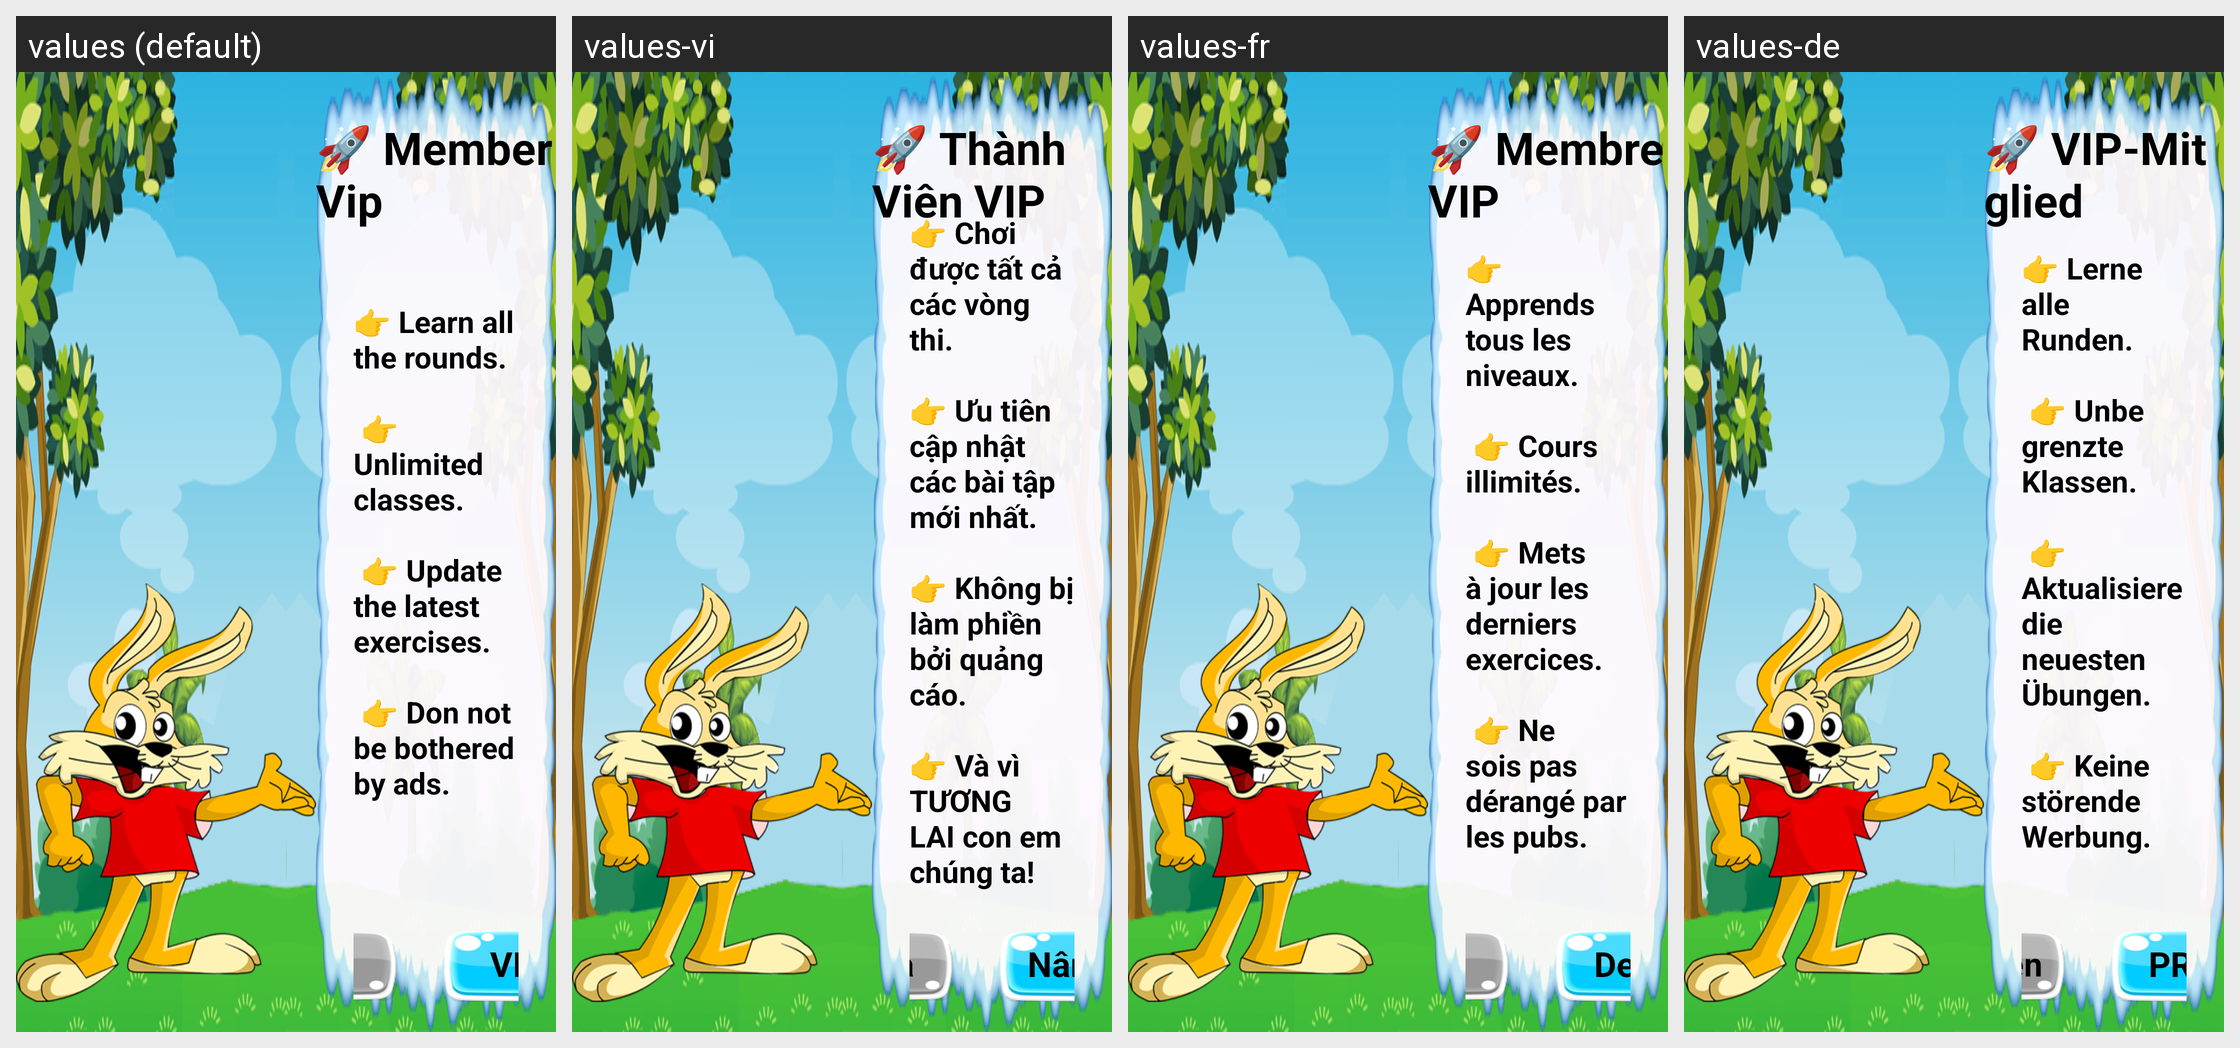

Strings drawn on this Android screen and how each of the app's shown locales translates them:
Android screen res/layout/inapp_member_vip.xml rendered under 4 locales, left to right: values (default), values-vi, values-fr, values-de. Device: Nexus 5 (rendered at 1080×1920; each locale shown at half size, 540×960, under a caption strip naming it); theme Theme.Toan1.
Strings drawn on this screen, with the default value and each locale's value (text and hints the layout hard-codes, and strings that could not be matched under every locale, appear in the picture but are not listed):

member_vip
  values: 🚀 Member Vip
  values-vi: 🚀 Thành Viên VIP
  values-fr: 🚀 Membre VIP
  values-de: 🚀 VIP-Mitglied

buy_pro
  values: 👉 Learn all the rounds.
      
       👉 Unlimited classes.
      
       👉 Update the latest exercises.
      
       👉 Don not be bothered by ads.
  values-vi: 👉 Chơi được tất cả các vòng thi.
      
      👉 Ưu tiên cập nhật các bài tập mới nhất.
      
      👉 Không bị làm phiền bởi quảng cáo.
      
      👉 Và vì TƯƠNG LAI con em chúng ta!
  values-fr: 👉 Apprends tous les niveaux.
      
       👉 Cours illimités.
      
       👉 Mets à jour les derniers exercices.
      
       👉 Ne sois pas dérangé par les pubs.
  values-de: 👉 Lerne alle Runden.
      
       👉 Unbegrenzte Klassen.
      
       👉 Aktualisiere die neuesten Übungen.
      
       👉 Keine störende Werbung.

buy_affter
  values: Buy Later
  values-vi: Để sau mua
  values-fr: Plus tard
  values-de: Später kaufen

buy_now
  values: VIP Upgrade
  values-vi: Nâng cấp ngay
  values-fr: Devenez PRO
  values-de: PRO-Upgrade
